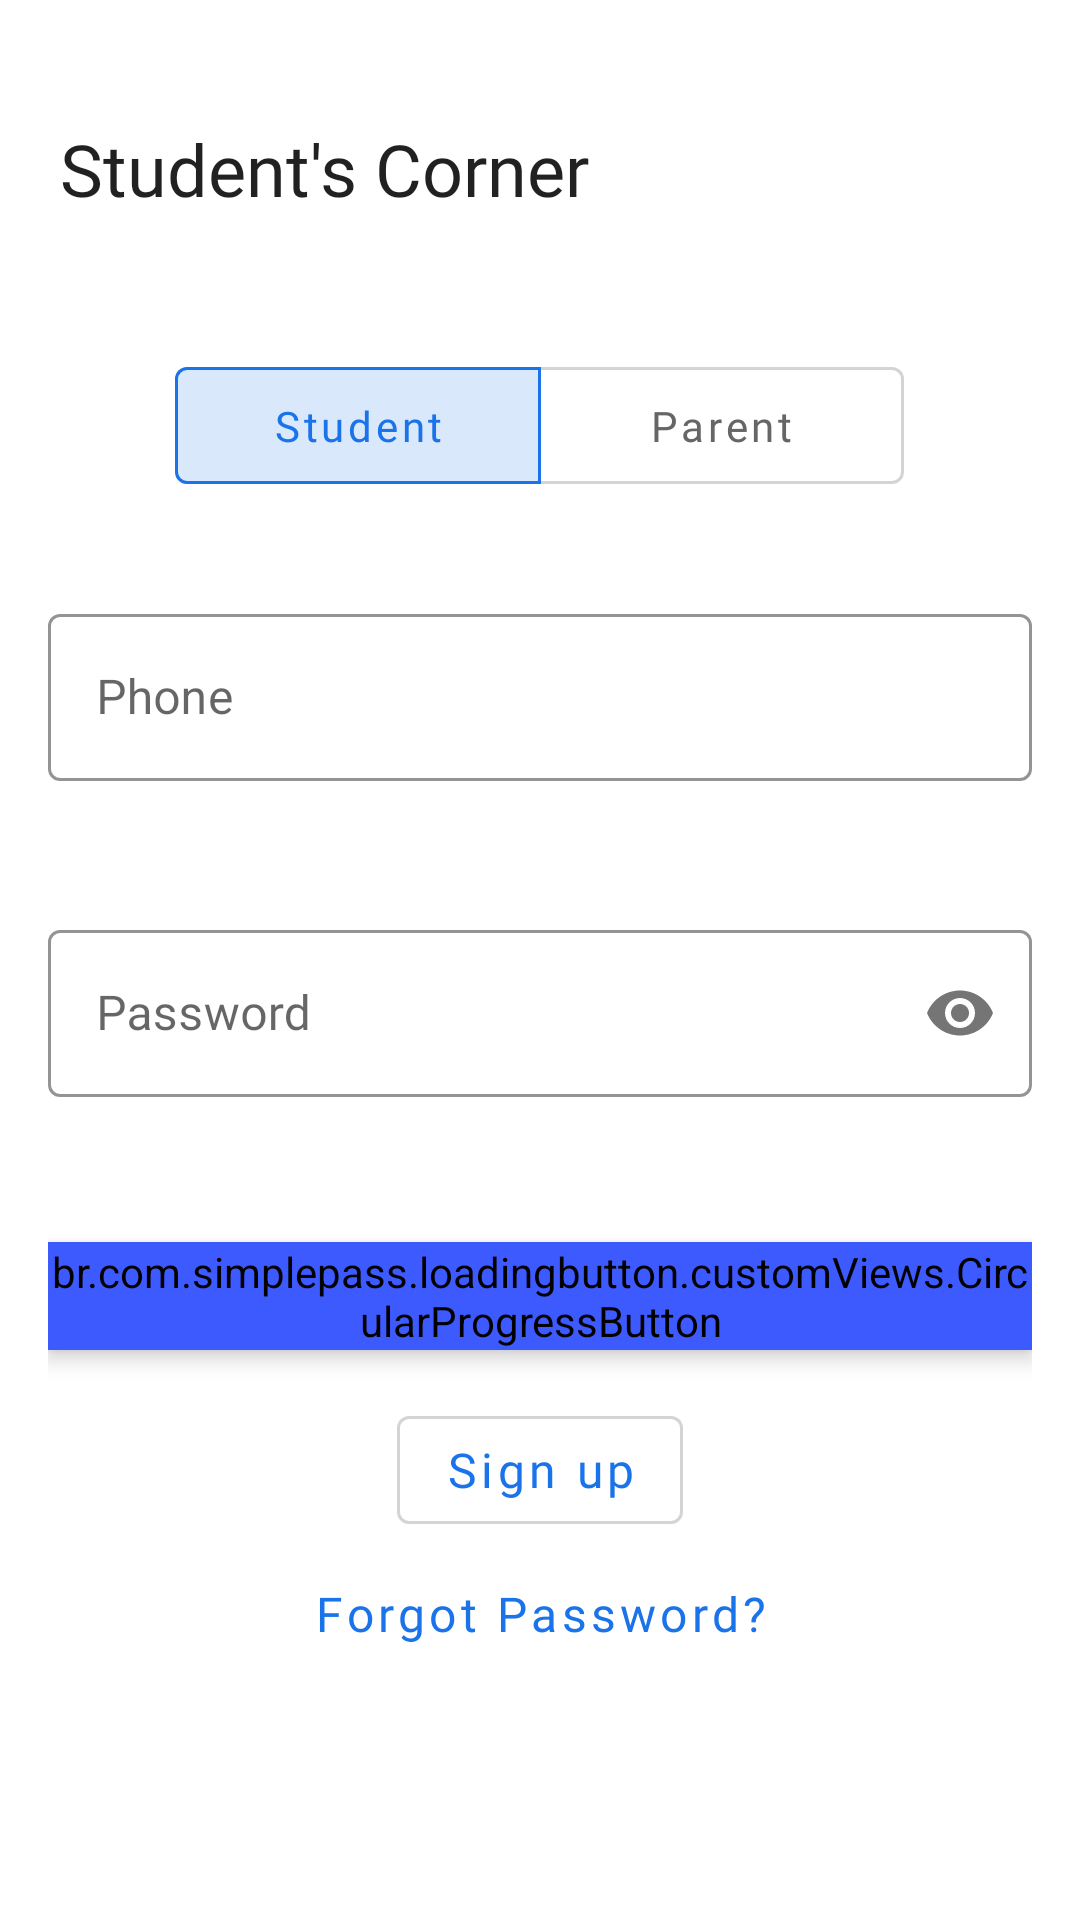

Layout XML and referenced resources for this Android screen:
<!-- AndroidManifest.xml: activity theme AppTheme -->
<!-- res/layout/activity_login.xml -->
<?xml version="1.0" encoding="utf-8"?>
<LinearLayout
    xmlns:android="http://schemas.android.com/apk/res/android"
    xmlns:app="http://schemas.android.com/apk/res-auto"
    xmlns:tools="http://schemas.android.com/tools"
    android:id="@+id/login_layout"
    android:layout_width="match_parent"
    android:layout_height="match_parent"
    android:background="?android:attr/colorForegroundInverse"
    tools:noticeContext=".LoginActivity"
    android:orientation="vertical"
    android:padding="16dp">


    <TextView
        android:id="@+id/loginTextView"
        android:layout_width="wrap_content"
        android:layout_height="wrap_content"
        android:layout_marginStart="4dp"
        android:layout_marginTop="24dp"
        android:layout_marginBottom="20dp"
        android:fontFamily="@font/sans"
        android:textColor="?android:attr/textColorPrimary"
        android:text="@string/student_textview"
        android:textSize="24sp" />





    <com.google.android.material.button.MaterialButtonToggleGroup

        android:id="@+id/toggle_button_group"
        android:layout_gravity="center_horizontal"
        android:layout_width="wrap_content"
        android:layout_height="wrap_content"
        android:layout_below="@id/loginTextView"
        android:layout_marginTop="24dp"
        app:singleSelection="true"
        app:checkedButton="@id/studentButton"
        >
        <com.google.android.material.button.MaterialButton
            android:id="@+id/studentButton"
            style="?attr/materialButtonOutlinedStyle"
            android:layout_width="122dp"
            android:layout_height="wrap_content"
            android:padding="10dp"
            android:text="@string/student_button_text"
            android:textSize="14sp"
            android:fontFamily="@font/sans_bold"
            android:textAllCaps="false"
            app:backgroundTint="@color/button_group_color"
            android:textColor="@color/button_group_text"
            app:strokeColor="@color/button_group_stroke"
            app:rippleColor="@color/colorBlue"/>
        <com.google.android.material.button.MaterialButton
            android:id="@+id/parentButton"
            style="?attr/materialButtonOutlinedStyle"
            android:layout_width="122dp"
            android:layout_height="wrap_content"
            android:padding="10dp"
            android:text="@string/parent_button_text"
            android:textSize="14sp"
            android:fontFamily="@font/sans_bold"
            android:textAllCaps="false"
            app:backgroundTint="@color/button_group_color"
            android:textColor="@color/button_group_text"
            app:strokeColor="@color/button_group_stroke"
            app:rippleColor="@color/colorBlue"
            />




    </com.google.android.material.button.MaterialButtonToggleGroup>


    <com.google.android.material.textfield.TextInputLayout
        android:id="@+id/text_input_username"
        android:layout_width="match_parent"
        android:layout_height="wrap_content"
        android:layout_marginTop="32dp"
        android:layout_marginBottom="24dp"
        app:boxStrokeColor="@color/colorPrimary"
        app:hintTextColor="@color/colorPrimary"
        style="@style/Widget.MaterialComponents.TextInputLayout.OutlinedBox"
        app:errorEnabled="true">

        <com.google.android.material.textfield.TextInputEditText
            android:id="@+id/username_edittext"
            android:layout_width="match_parent"
            android:layout_height="wrap_content"
            android:hint="@string/phone"
            android:inputType="phone" />



    </com.google.android.material.textfield.TextInputLayout>


    <com.google.android.material.textfield.TextInputLayout
        android:id="@+id/text_input_password"
        android:layout_width="match_parent"
        android:layout_height="wrap_content"
        android:layout_marginBottom="28dp"
        app:boxStrokeColor="@color/colorPrimary"
        app:hintTextColor="@color/colorPrimary"
        style="@style/Widget.MaterialComponents.TextInputLayout.OutlinedBox"
        app:errorEnabled="true"
        app:passwordToggleEnabled="true">


        <com.google.android.material.textfield.TextInputEditText

            android:id="@+id/password_edit_text"
            android:layout_width="match_parent"
            android:layout_height="wrap_content"
            android:fontFamily="@font/roboto_mono"
            android:hint="@string/password"
            android:inputType="textPassword" />
    </com.google.android.material.textfield.TextInputLayout>


    <br.com.simplepass.loadingbutton.customViews.CircularProgressButton
        android:id="@+id/login_button"
        android:layout_width="wrap_content"
        android:layout_height="36dp"
        android:layout_gravity="center_horizontal"
        android:background="@drawable/shape_default"
        android:backgroundTint="@color/colorPrimary"
        android:elevation="4dp"
        android:text="@string/login"
        android:textSize="16sp"
        android:textAllCaps="false"
        android:fontFamily="@font/sans_bold"
        android:textColor="@color/colorWhite"
        app:spinning_bar_color="#FFF"
        app:spinning_bar_padding="6dp"
        app:spinning_bar_width="4dp" />


    <com.google.android.material.button.MaterialButton
        android:id="@+id/sign_up_button"
        style="@style/MaterialButtonStyle"
        android:textColor="@color/signup_btn"
        android:layout_width="wrap_content"
        android:layout_height="wrap_content"
        android:text="@string/sign_up"
        android:layout_gravity="center_horizontal"
        android:layout_marginTop="16dp"
        android:textAllCaps="false"
        android:fontFamily="@font/sans_medium"
        android:visibility="visible"

        android:textSize="16sp"
        app:backgroundTint="@color/transparent"
        app:cornerRadius="4dp"
        app:strokeColor="@color/colorGrey2"
        app:strokeWidth="1dp"
        app:rippleColor="@color/colorBlue_translucent"
        />

        <com.google.android.material.button.MaterialButton
            android:id="@+id/forgot_password"
            android:layout_width="wrap_content"
            android:layout_height="wrap_content"
            android:text="@string/forgot_password"
            android:layout_gravity="center_horizontal"
            android:textAllCaps="false"
            android:fontFamily="@font/sans_medium"
            android:visibility="visible"
            style="@style/MaterialButtonStyle"
            android:textColor="@color/signup_btn"
            android:textSize="16sp"
            app:backgroundTint="@color/transparent"
            app:cornerRadius="4dp"
            app:rippleColor="@color/colorBlue_translucent"
           />





</LinearLayout>
<!-- resources referenced by this layout -->
<resources>
  <color name="colorBlue">#1a73e9</color>
  <color name="colorBlue_translucent">#291A73E9</color>
  <color name="colorGrey2">#34303030</color>
  <color name="colorPrimary">#3d5aff</color>
  <color name="colorWhite">#ffffff</color>
  <color name="transparent">#00000000</color>
  <!-- drawable shape_default (drawable) -->
  <?xml version="1.0" encoding="utf-8"?>
  <shape android:shape="rectangle"
      xmlns:android="http://schemas.android.com/apk/res/android">
      <corners android:radius="4dp" />
      <solid android:color="#000" />
  </shape>
  <string name="forgot_password">Forgot Password?</string>
  <string name="login">Login</string>
  <string name="parent_button_text">Parent</string>
  <string name="password">Password</string>
  <string name="phone">Phone</string>
  <string name="sign_up">Sign up</string>
  <string name="student_button_text">Student</string>
  <string name="student_textview">Student\'s Corner</string>
  <style name="MaterialButtonStyle" parent="Widget.MaterialComponents.Button.UnelevatedButton">
          <item name="backgroundTint">@color/signup_btn</item>
      </style>
  <style name="AppTheme" parent="Theme.MaterialComponents.DayNight">
          <item name="colorPrimary">#3d5aff</item>
          <item name="colorPrimaryDark">#0031cb</item>
          <item name="colorAccent">#12B8A8</item>
          <item name="windowActionBar">false</item>
  
          <item name="noticeTextColor">@color/noticeTextColor</item>
          <item name="android:navigationBarColor">@color/toolbar_color</item>
      </style>
  <color name="noticeTextColor">#323232</color>
  <color name="toolbar_color">#FFFFFF</color>
</resources>
